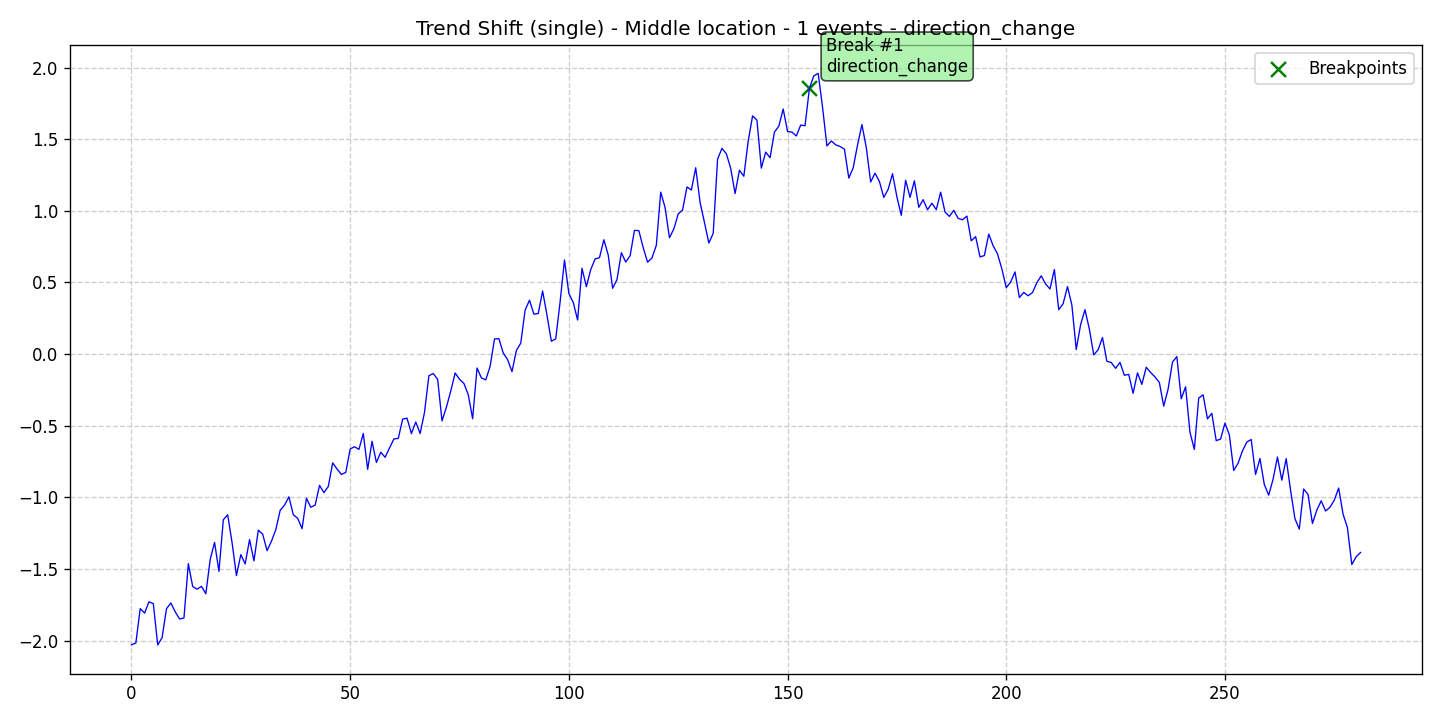

The file beside this chart, header and first rows:
data, stationary, det_lin_up, det_lin_down, det_quad, det_cubic, det_exp, det_damped, stoc_trend, volatility, single_seas, multiple_seas, point_anom_single, point_anom_multi, collect_anom, context_anom, mean_shift, var_shift, trend_shift, date, is_break, is_anomaly, is_multi, location_beginning
-2.029, 0, 0, 0, 0, 0, 0, 0, 0, 0, 0, 0, 0, 0, 0, 0, 0, 0, 1, 2020-01-01, 0, 0, 0, 0
-2.018, 0, 0, 0, 0, 0, 0, 0, 0, 0, 0, 0, 0, 0, 0, 0, 0, 0, 1, 2020-01-02, 0, 0, 0, 0
-1.777, 0, 0, 0, 0, 0, 0, 0, 0, 0, 0, 0, 0, 0, 0, 0, 0, 0, 1, 2020-01-03, 0, 0, 0, 0
-1.808, 0, 0, 0, 0, 0, 0, 0, 0, 0, 0, 0, 0, 0, 0, 0, 0, 0, 1, 2020-01-04, 0, 0, 0, 0
-1.729, 0, 0, 0, 0, 0, 0, 0, 0, 0, 0, 0, 0, 0, 0, 0, 0, 0, 1, 2020-01-05, 0, 0, 0, 0
-1.743, 0, 0, 0, 0, 0, 0, 0, 0, 0, 0, 0, 0, 0, 0, 0, 0, 0, 1, 2020-01-06, 0, 0, 0, 0
-2.031, 0, 0, 0, 0, 0, 0, 0, 0, 0, 0, 0, 0, 0, 0, 0, 0, 0, 1, 2020-01-07, 0, 0, 0, 0
-1.98, 0, 0, 0, 0, 0, 0, 0, 0, 0, 0, 0, 0, 0, 0, 0, 0, 0, 1, 2020-01-08, 0, 0, 0, 0
-1.778, 0, 0, 0, 0, 0, 0, 0, 0, 0, 0, 0, 0, 0, 0, 0, 0, 0, 1, 2020-01-09, 0, 0, 0, 0
-1.738, 0, 0, 0, 0, 0, 0, 0, 0, 0, 0, 0, 0, 0, 0, 0, 0, 0, 1, 2020-01-10, 0, 0, 0, 0
-1.8, 0, 0, 0, 0, 0, 0, 0, 0, 0, 0, 0, 0, 0, 0, 0, 0, 0, 1, 2020-01-11, 0, 0, 0, 0
-1.85, 0, 0, 0, 0, 0, 0, 0, 0, 0, 0, 0, 0, 0, 0, 0, 0, 0, 1, 2020-01-12, 0, 0, 0, 0
-1.842, 0, 0, 0, 0, 0, 0, 0, 0, 0, 0, 0, 0, 0, 0, 0, 0, 0, 1, 2020-01-13, 0, 0, 0, 0
-1.463, 0, 0, 0, 0, 0, 0, 0, 0, 0, 0, 0, 0, 0, 0, 0, 0, 0, 1, 2020-01-14, 0, 0, 0, 0
-1.623, 0, 0, 0, 0, 0, 0, 0, 0, 0, 0, 0, 0, 0, 0, 0, 0, 0, 1, 2020-01-15, 0, 0, 0, 0
-1.641, 0, 0, 0, 0, 0, 0, 0, 0, 0, 0, 0, 0, 0, 0, 0, 0, 0, 1, 2020-01-16, 0, 0, 0, 0
-1.622, 0, 0, 0, 0, 0, 0, 0, 0, 0, 0, 0, 0, 0, 0, 0, 0, 0, 1, 2020-01-17, 0, 0, 0, 0
-1.673, 0, 0, 0, 0, 0, 0, 0, 0, 0, 0, 0, 0, 0, 0, 0, 0, 0, 1, 2020-01-18, 0, 0, 0, 0
-1.434, 0, 0, 0, 0, 0, 0, 0, 0, 0, 0, 0, 0, 0, 0, 0, 0, 0, 1, 2020-01-19, 0, 0, 0, 0
-1.315, 0, 0, 0, 0, 0, 0, 0, 0, 0, 0, 0, 0, 0, 0, 0, 0, 0, 1, 2020-01-20, 0, 0, 0, 0
-1.517, 0, 0, 0, 0, 0, 0, 0, 0, 0, 0, 0, 0, 0, 0, 0, 0, 0, 1, 2020-01-21, 0, 0, 0, 0
-1.157, 0, 0, 0, 0, 0, 0, 0, 0, 0, 0, 0, 0, 0, 0, 0, 0, 0, 1, 2020-01-22, 0, 0, 0, 0
-1.122, 0, 0, 0, 0, 0, 0, 0, 0, 0, 0, 0, 0, 0, 0, 0, 0, 0, 1, 2020-01-23, 0, 0, 0, 0
-1.317, 0, 0, 0, 0, 0, 0, 0, 0, 0, 0, 0, 0, 0, 0, 0, 0, 0, 1, 2020-01-24, 0, 0, 0, 0
-1.547, 0, 0, 0, 0, 0, 0, 0, 0, 0, 0, 0, 0, 0, 0, 0, 0, 0, 1, 2020-01-25, 0, 0, 0, 0
-1.4, 0, 0, 0, 0, 0, 0, 0, 0, 0, 0, 0, 0, 0, 0, 0, 0, 0, 1, 2020-01-26, 0, 0, 0, 0
-1.465, 0, 0, 0, 0, 0, 0, 0, 0, 0, 0, 0, 0, 0, 0, 0, 0, 0, 1, 2020-01-27, 0, 0, 0, 0
-1.295, 0, 0, 0, 0, 0, 0, 0, 0, 0, 0, 0, 0, 0, 0, 0, 0, 0, 1, 2020-01-28, 0, 0, 0, 0
-1.444, 0, 0, 0, 0, 0, 0, 0, 0, 0, 0, 0, 0, 0, 0, 0, 0, 0, 1, 2020-01-29, 0, 0, 0, 0
-1.229, 0, 0, 0, 0, 0, 0, 0, 0, 0, 0, 0, 0, 0, 0, 0, 0, 0, 1, 2020-01-30, 0, 0, 0, 0
-1.257, 0, 0, 0, 0, 0, 0, 0, 0, 0, 0, 0, 0, 0, 0, 0, 0, 0, 1, 2020-01-31, 0, 0, 0, 0
-1.372, 0, 0, 0, 0, 0, 0, 0, 0, 0, 0, 0, 0, 0, 0, 0, 0, 0, 1, 2020-02-01, 0, 0, 0, 0
-1.307, 0, 0, 0, 0, 0, 0, 0, 0, 0, 0, 0, 0, 0, 0, 0, 0, 0, 1, 2020-02-02, 0, 0, 0, 0
-1.225, 0, 0, 0, 0, 0, 0, 0, 0, 0, 0, 0, 0, 0, 0, 0, 0, 0, 1, 2020-02-03, 0, 0, 0, 0
-1.09, 0, 0, 0, 0, 0, 0, 0, 0, 0, 0, 0, 0, 0, 0, 0, 0, 0, 1, 2020-02-04, 0, 0, 0, 0
-1.054, 0, 0, 0, 0, 0, 0, 0, 0, 0, 0, 0, 0, 0, 0, 0, 0, 0, 1, 2020-02-05, 0, 0, 0, 0
-0.9968, 0, 0, 0, 0, 0, 0, 0, 0, 0, 0, 0, 0, 0, 0, 0, 0, 0, 1, 2020-02-06, 0, 0, 0, 0
-1.122, 0, 0, 0, 0, 0, 0, 0, 0, 0, 0, 0, 0, 0, 0, 0, 0, 0, 1, 2020-02-07, 0, 0, 0, 0
-1.147, 0, 0, 0, 0, 0, 0, 0, 0, 0, 0, 0, 0, 0, 0, 0, 0, 0, 1, 2020-02-08, 0, 0, 0, 0
-1.219, 0, 0, 0, 0, 0, 0, 0, 0, 0, 0, 0, 0, 0, 0, 0, 0, 0, 1, 2020-02-09, 0, 0, 0, 0
-1.006, 0, 0, 0, 0, 0, 0, 0, 0, 0, 0, 0, 0, 0, 0, 0, 0, 0, 1, 2020-02-10, 0, 0, 0, 0
-1.069, 0, 0, 0, 0, 0, 0, 0, 0, 0, 0, 0, 0, 0, 0, 0, 0, 0, 1, 2020-02-11, 0, 0, 0, 0
-1.054, 0, 0, 0, 0, 0, 0, 0, 0, 0, 0, 0, 0, 0, 0, 0, 0, 0, 1, 2020-02-12, 0, 0, 0, 0
-0.9167, 0, 0, 0, 0, 0, 0, 0, 0, 0, 0, 0, 0, 0, 0, 0, 0, 0, 1, 2020-02-13, 0, 0, 0, 0
-0.9672, 0, 0, 0, 0, 0, 0, 0, 0, 0, 0, 0, 0, 0, 0, 0, 0, 0, 1, 2020-02-14, 0, 0, 0, 0
-0.9241, 0, 0, 0, 0, 0, 0, 0, 0, 0, 0, 0, 0, 0, 0, 0, 0, 0, 1, 2020-02-15, 0, 0, 0, 0
-0.7593, 0, 0, 0, 0, 0, 0, 0, 0, 0, 0, 0, 0, 0, 0, 0, 0, 0, 1, 2020-02-16, 0, 0, 0, 0
-0.8027, 0, 0, 0, 0, 0, 0, 0, 0, 0, 0, 0, 0, 0, 0, 0, 0, 0, 1, 2020-02-17, 0, 0, 0, 0
-0.8402, 0, 0, 0, 0, 0, 0, 0, 0, 0, 0, 0, 0, 0, 0, 0, 0, 0, 1, 2020-02-18, 0, 0, 0, 0
-0.8259, 0, 0, 0, 0, 0, 0, 0, 0, 0, 0, 0, 0, 0, 0, 0, 0, 0, 1, 2020-02-19, 0, 0, 0, 0
-0.6623, 0, 0, 0, 0, 0, 0, 0, 0, 0, 0, 0, 0, 0, 0, 0, 0, 0, 1, 2020-02-20, 0, 0, 0, 0
-0.6469, 0, 0, 0, 0, 0, 0, 0, 0, 0, 0, 0, 0, 0, 0, 0, 0, 0, 1, 2020-02-21, 0, 0, 0, 0
-0.6654, 0, 0, 0, 0, 0, 0, 0, 0, 0, 0, 0, 0, 0, 0, 0, 0, 0, 1, 2020-02-22, 0, 0, 0, 0
-0.5543, 0, 0, 0, 0, 0, 0, 0, 0, 0, 0, 0, 0, 0, 0, 0, 0, 0, 1, 2020-02-23, 0, 0, 0, 0
-0.8047, 0, 0, 0, 0, 0, 0, 0, 0, 0, 0, 0, 0, 0, 0, 0, 0, 0, 1, 2020-02-24, 0, 0, 0, 0
-0.609, 0, 0, 0, 0, 0, 0, 0, 0, 0, 0, 0, 0, 0, 0, 0, 0, 0, 1, 2020-02-25, 0, 0, 0, 0
-0.7567, 0, 0, 0, 0, 0, 0, 0, 0, 0, 0, 0, 0, 0, 0, 0, 0, 0, 1, 2020-02-26, 0, 0, 0, 0
-0.6853, 0, 0, 0, 0, 0, 0, 0, 0, 0, 0, 0, 0, 0, 0, 0, 0, 0, 1, 2020-02-27, 0, 0, 0, 0
-0.7203, 0, 0, 0, 0, 0, 0, 0, 0, 0, 0, 0, 0, 0, 0, 0, 0, 0, 1, 2020-02-28, 0, 0, 0, 0
-0.6553, 0, 0, 0, 0, 0, 0, 0, 0, 0, 0, 0, 0, 0, 0, 0, 0, 0, 1, 2020-02-29, 0, 0, 0, 0
... 222 more rows
